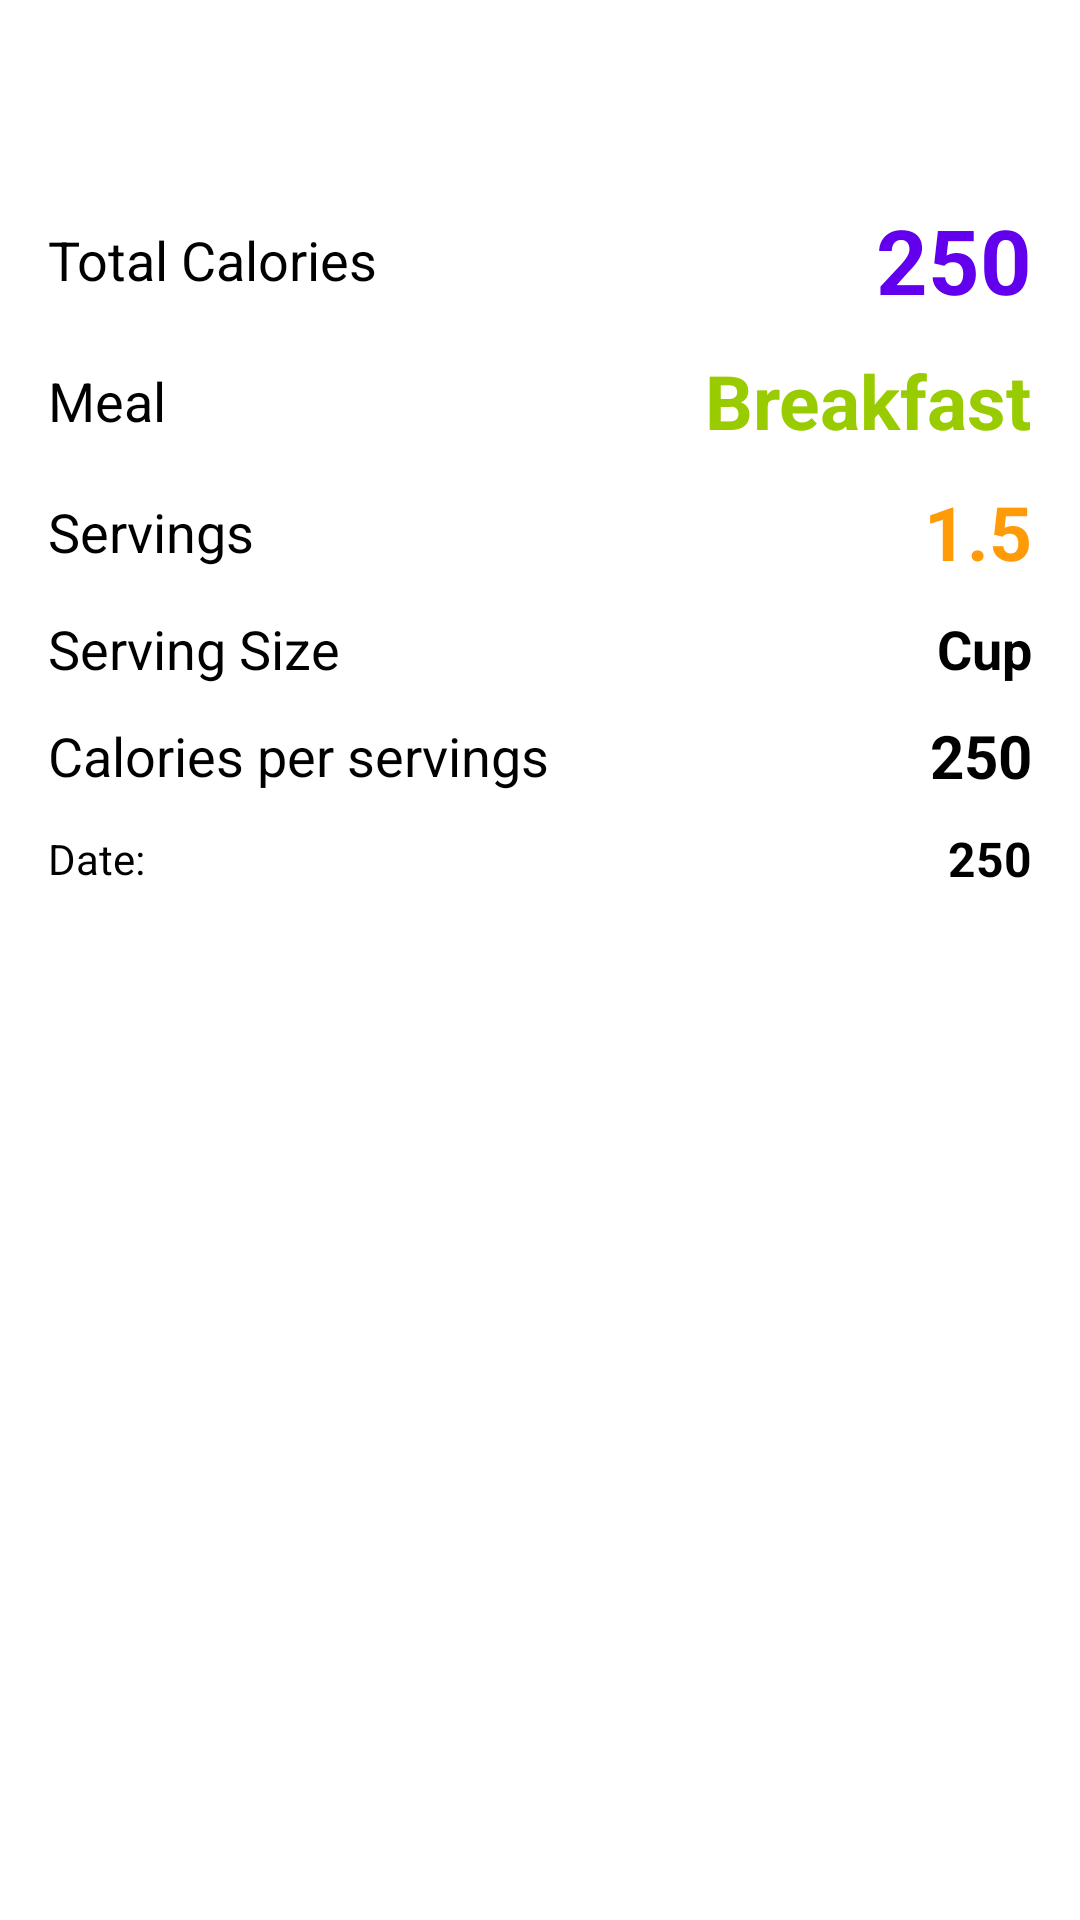

Here is an Android app screen rendered from its layout file. Give the layout XML and the strings, colors and styles it references.
<!-- AndroidManifest.xml: application theme Theme.CalorieAnalysis -->
<!-- res/layout/diary_food_details_after_click.xml -->
<?xml version="1.0" encoding="utf-8"?>
<LinearLayout xmlns:android="http://schemas.android.com/apk/res/android"
    android:layout_width="match_parent"
    xmlns:tools="http://schemas.android.com/tools"
    android:orientation="vertical"
    android:layout_height="match_parent">


    <LinearLayout
        android:layout_width="match_parent"
        android:layout_height="match_parent"
        android:layout_margin="16dp"
        android:orientation="vertical">


        <TextView
            android:layout_width="wrap_content"
            android:layout_gravity="center_horizontal"
            android:id="@+id/diary_food_details_after_click_food_name_TextviewId"
            android:textSize="30sp"
            android:textColor="@color/blue_light"
            android:textStyle="bold"
            tools:text="Fish"
            android:layout_height="wrap_content"/>


        <LinearLayout
            android:layout_width="match_parent"
            android:layout_marginTop="10dp"
            android:layout_height="wrap_content">

            <TextView
                android:layout_width="0dp"
                android:layout_weight="1"
                android:text="Total Calories"
                android:gravity="center_vertical"
                android:layout_gravity="center_vertical"
                android:textAppearance="?android:textAppearanceMedium"
                android:textColor="@color/black"
                android:layout_height="match_parent"/>


            <TextView
                android:layout_width="wrap_content"
                android:text="250"
                android:gravity="center"
                android:id="@+id/diary_food_details_after_click_total_calorie_TextviewId"
                android:layout_gravity="center_vertical"
                android:textStyle="bold"
                android:textSize="30sp"
                android:textColor="@color/purple_500"
                android:layout_height="match_parent"/>

        </LinearLayout>



        <LinearLayout
            android:layout_width="match_parent"
            android:layout_marginTop="10dp"
            android:layout_height="wrap_content">

            <TextView
                android:layout_width="0dp"
                android:layout_weight="1"
                android:text="Meal"
                android:gravity="center_vertical"
                android:layout_gravity="center_vertical"
                android:textAppearance="?android:textAppearanceMedium"
                android:textColor="@color/black"
                android:layout_height="match_parent"/>


            <TextView
                android:layout_width="wrap_content"
                android:text="Breakfast"
                android:gravity="center"
                android:id="@+id/diary_food_details_after_click_meal_type_TextviewId"
                android:layout_gravity="center_vertical"
                android:textStyle="bold"
                android:textSize="25sp"
                android:textColor="@color/holo_green_light"
                android:layout_height="match_parent"/>

        </LinearLayout>


        <LinearLayout
            android:layout_width="match_parent"
            android:layout_marginTop="10dp"
            android:layout_height="wrap_content">

            <TextView
                android:layout_width="0dp"
                android:layout_weight="1"
                android:text="Servings"
                android:gravity="center_vertical"
                android:layout_gravity="center_vertical"
                android:textAppearance="?android:textAppearanceMedium"
                android:textColor="@color/black"
                android:layout_height="match_parent"/>


            <TextView
                android:layout_width="wrap_content"
                android:text="1.5"
                android:gravity="center"
                android:id="@+id/diary_food_details_after_click_quantity_TextviewId"
                android:layout_gravity="center_vertical"
                android:textStyle="bold"
                android:textSize="25sp"
                android:textColor="@color/dark_orange"
                android:layout_height="match_parent"/>

        </LinearLayout>



        <LinearLayout
            android:layout_width="match_parent"
            android:layout_marginTop="10dp"
            android:layout_height="wrap_content">

            <TextView
                android:layout_width="0dp"
                android:layout_weight="1"
                android:text="Serving Size"
                android:textAppearance="?android:textAppearanceMedium"
                android:textColor="@color/black"
                android:layout_height="match_parent"/>


            <TextView
                android:layout_width="wrap_content"
                android:text="Cup"
                android:gravity="center"
                android:layout_gravity="center_vertical"
                android:id="@+id/diary_food_details_after_click_food_unit_name_TextviewId"
                android:textStyle="bold"
                android:textAppearance="?android:textAppearanceMedium"
                android:textColor="@color/black"
                android:layout_height="match_parent"/>

        </LinearLayout>


        <LinearLayout
            android:layout_width="match_parent"
            android:layout_marginTop="10dp"
            android:layout_height="wrap_content">

            <TextView
                android:layout_width="0dp"
                android:layout_weight="1"
                android:text="Calories per servings"
                android:gravity="center_vertical"
                android:layout_gravity="center_vertical"
                android:textAppearance="?android:textAppearanceMedium"
                android:textColor="@color/black"
                android:layout_height="match_parent"/>


            <TextView
                android:layout_width="wrap_content"
                android:text="250"
                android:gravity="center"
                android:id="@+id/diary_food_details_after_click_calorie_value_TextviewId"
                android:layout_gravity="center_vertical"
                android:textStyle="bold"
                android:textSize="20sp"
                android:textColor="@color/black"
                android:layout_height="match_parent"/>

        </LinearLayout>


        <LinearLayout
            android:layout_width="match_parent"
            android:layout_marginTop="10dp"
            android:layout_height="wrap_content">

            <TextView
                android:layout_width="0dp"
                android:layout_weight="1"
                android:text="Date: "
                android:gravity="center_vertical"
                android:layout_gravity="center_vertical"
                android:textAppearance="?android:textAppearanceSmall"
                android:textColor="@color/black"
                android:layout_height="match_parent"/>


            <TextView
                android:layout_width="wrap_content"
                android:text="250"
                android:gravity="center"
                android:id="@+id/diary_food_details_after_click_date_TextviewId"
                android:layout_gravity="center_vertical"
                android:textStyle="bold"
                android:textSize="16sp"
                android:textColor="@color/black"
                android:layout_height="match_parent"/>

        </LinearLayout>




    </LinearLayout>

</LinearLayout>
<!-- resources referenced by this layout -->
<resources>
  <color name="black">#FF000000</color>
  <color name="blue_light">@android:color/holo_blue_light</color>
  <color name="dark_orange">#F7FF9800</color>
  <color name="holo_green_light">@android:color/holo_green_light</color>
  <color name="purple_500">#FF6200EE</color>
  <style name="Theme.CalorieAnalysis" parent="Theme.MaterialComponents.DayNight.DarkActionBar">
          
          <item name="colorPrimary">@color/dark_brown</item>
          <item name="colorPrimaryVariant">@color/purple_700</item>
          <item name="colorOnPrimary">@color/white</item>
          
          <item name="colorSecondary">@color/teal_200</item>
          <item name="colorSecondaryVariant">@color/teal_700</item>
          <item name="colorOnSecondary">@color/black</item>
          
          <item name="android:statusBarColor" tools:targetApi="l">?attr/colorPrimaryVariant</item>
          
      </style>
  <color name="dark_brown">#964B00</color>
  <color name="purple_700">#FF3700B3</color>
  <color name="white">#FFFFFFFF</color>
  <color name="teal_200">#FF03DAC5</color>
  <color name="teal_700">#FF018786</color>
</resources>
